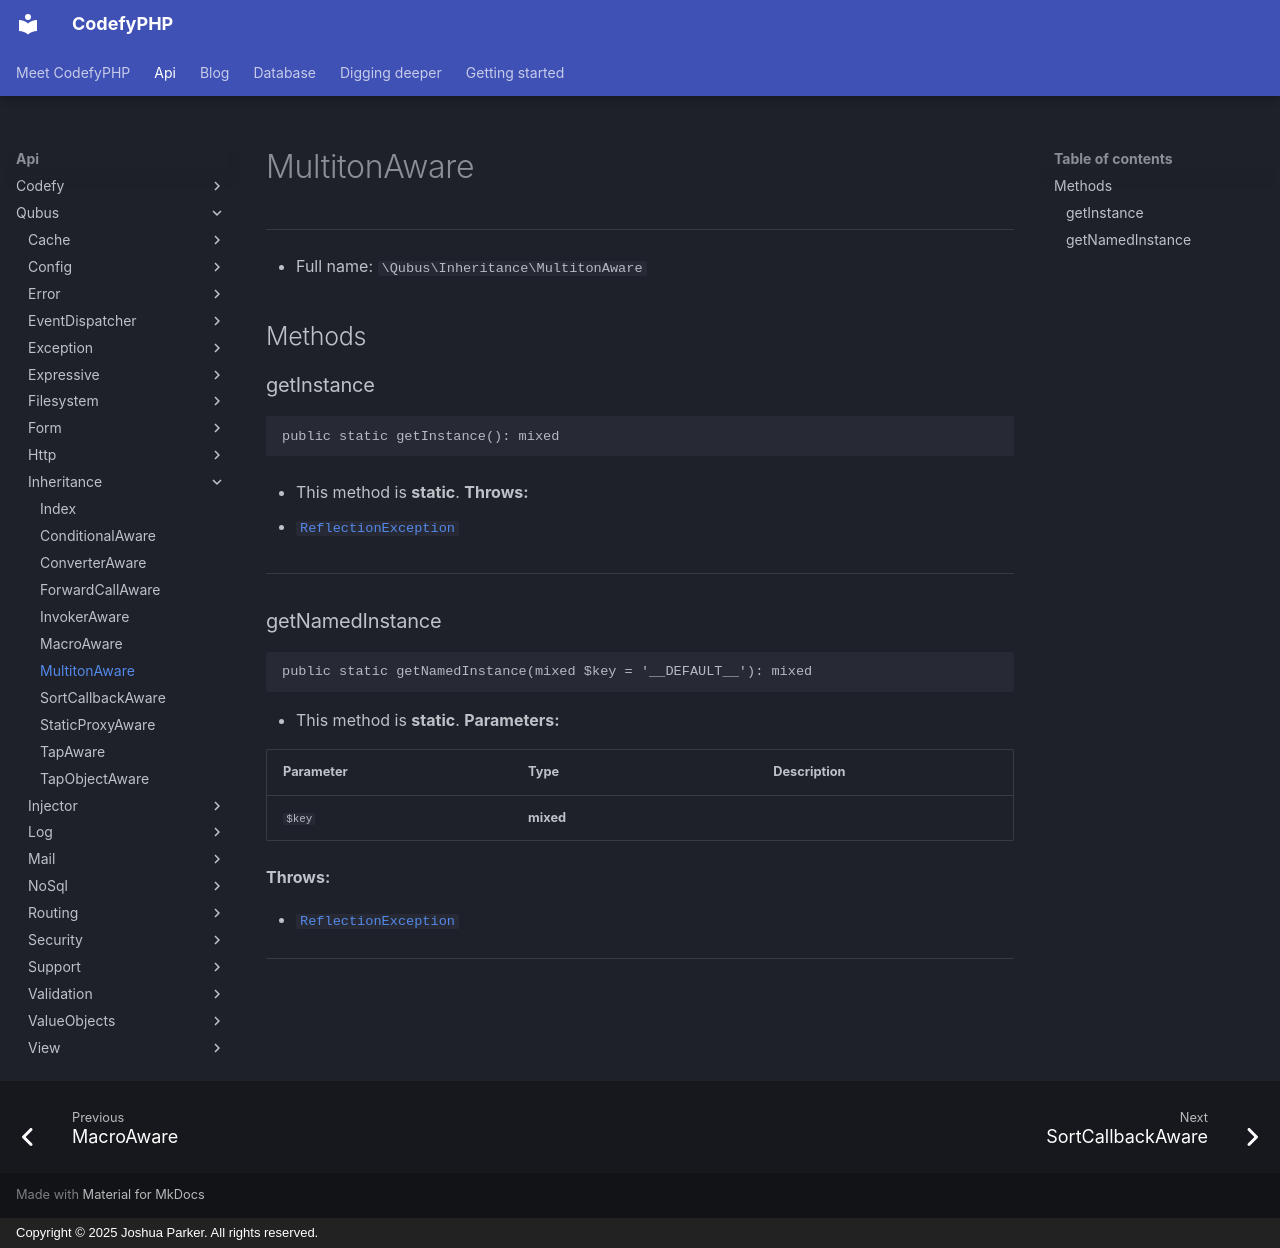

repository: codefyphp/docs · page: api/Qubus/Inheritance/MultitonAware/index.html · generator: mkdocs · copyright: Copyright © 2025 Joshua Parker. All rights reserved.

# MultitonAware

***

* Full name: `\Qubus\Inheritance\MultitonAware`

## Methods

### getInstance

```php
public static getInstance(): mixed
```

* This method is **static**.
**Throws:**

- [`ReflectionException`](../../ReflectionException.md)

***
### getNamedInstance

```php
public static getNamedInstance(mixed $key = '__DEFAULT__'): mixed
```

* This method is **static**.
**Parameters:**

| Parameter | Type      | Description |
|-----------|-----------|-------------|
| `$key`    | **mixed** |             |

**Throws:**

- [`ReflectionException`](../../ReflectionException.md)

***
